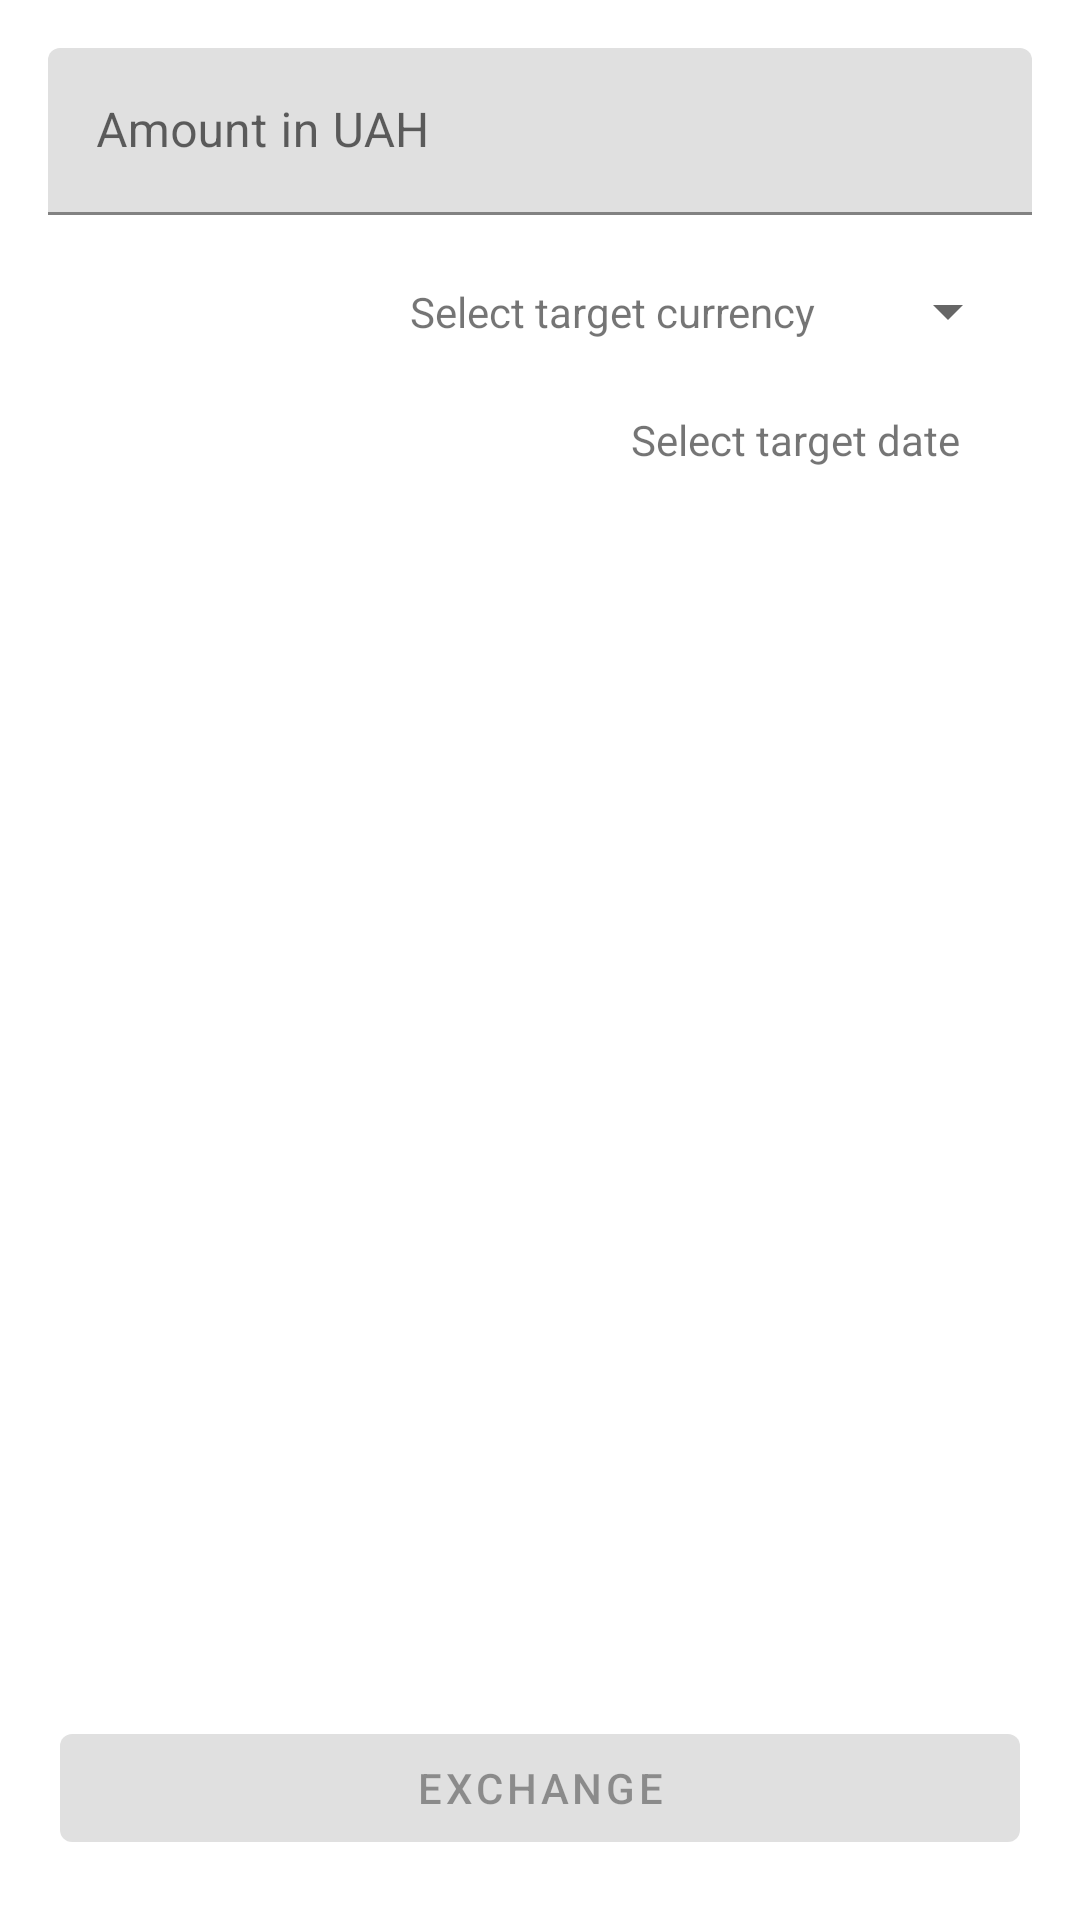

Reconstruct the res/layout file that produces this screen, plus the resources it refers to.
<!-- AndroidManifest.xml: application theme Theme.CurrencyTest -->
<!-- res/layout/fragment_home.xml -->
<?xml version="1.0" encoding="utf-8"?>
<androidx.constraintlayout.widget.ConstraintLayout xmlns:android="http://schemas.android.com/apk/res/android"
    xmlns:app="http://schemas.android.com/apk/res-auto"
    xmlns:tools="http://schemas.android.com/tools"
    android:layout_width="match_parent"
    android:layout_height="match_parent"
    tools:context=".ui.home.HomeFragment">

    <com.google.android.material.textfield.TextInputLayout
        android:id="@+id/textInputLayout"
        android:layout_width="match_parent"
        android:layout_height="wrap_content"
        android:layout_margin="16dp"
        app:layout_constraintTop_toTopOf="parent"
        tools:visibility="visible">

        <com.google.android.material.textfield.TextInputEditText
            android:layout_width="match_parent"
            android:layout_height="wrap_content"
            android:hint="@string/hint_input_amount"
            android:imeOptions="actionDone"
            android:inputType="numberDecimal" />

    </com.google.android.material.textfield.TextInputLayout>

    <TextView
        android:id="@+id/tvSpinnerHint"
        android:layout_width="wrap_content"
        android:layout_height="wrap_content"
        android:layout_marginEnd="20dp"
        android:text="@string/spinner_hint"
        app:layout_constraintBottom_toBottomOf="@+id/spinnerCurrency"
        app:layout_constraintEnd_toStartOf="@+id/spinnerCurrency"
        app:layout_constraintTop_toTopOf="@+id/spinnerCurrency" />

    <Spinner
        android:id="@+id/spinnerCurrency"
        android:layout_width="wrap_content"
        android:layout_height="wrap_content"
        android:layout_margin="20dp"
        app:layout_constraintEnd_toEndOf="parent"
        app:layout_constraintTop_toBottomOf="@+id/textInputLayout" />

    <TextView
        android:id="@+id/tvDateHint"
        android:layout_width="wrap_content"
        android:layout_height="wrap_content"
        android:layout_marginEnd="20dp"
        android:text="@string/date_hint"
        app:layout_constraintBottom_toBottomOf="@+id/tvSelectedDate"
        app:layout_constraintEnd_toStartOf="@+id/tvSelectedDate"
        app:layout_constraintTop_toTopOf="@+id/tvSelectedDate" />

    <TextView
        android:id="@+id/tvSelectedDate"
        android:layout_width="wrap_content"
        android:layout_height="wrap_content"
        android:layout_margin="20dp"
        android:textSize="16sp"
        android:textStyle="bold"
        app:layout_constraintEnd_toEndOf="parent"
        app:layout_constraintTop_toBottomOf="@+id/spinnerCurrency"
        tools:text="22/02/2022" />

    <TextView
        android:id="@+id/tvResult"
        android:layout_width="match_parent"
        android:layout_height="wrap_content"
        android:layout_margin="16dp"
        android:gravity="center"
        android:textAppearance="@style/TextAppearance.Material3.TitleLarge"
        android:textColor="?attr/colorPrimary"
        app:layout_constraintBottom_toTopOf="@+id/btnExchange"
        app:layout_constraintTop_toBottomOf="@+id/tvSelectedDate"
        tools:layout_editor_absoluteX="16dp"
        tools:text="100 UAH\n=\n200 USD" />

    <com.google.android.material.button.MaterialButton
        android:id="@+id/btnExchange"
        android:layout_width="match_parent"
        android:layout_height="wrap_content"
        android:layout_margin="20dp"
        android:enabled="false"
        android:text="@string/btn_exchange"
        app:layout_constraintBottom_toBottomOf="parent"
        tools:layout_editor_absoluteX="16dp" />

</androidx.constraintlayout.widget.ConstraintLayout>
<!-- resources referenced by this layout -->
<resources>
  <string name="btn_exchange">Exchange</string>
  <string name="date_hint">Select target date</string>
  <string name="hint_input_amount">Amount in UAH</string>
  <string name="spinner_hint">Select target currency</string>
  <style name="Theme.CurrencyTest" parent="Theme.MaterialComponents.DayNight.DarkActionBar">
          
          <item name="colorPrimary">@color/purple_500</item>
          <item name="colorPrimaryVariant">@color/purple_700</item>
          <item name="colorOnPrimary">@color/white</item>
          
          <item name="colorSecondary">@color/teal_200</item>
          <item name="colorSecondaryVariant">@color/teal_700</item>
          <item name="colorOnSecondary">@color/black</item>
          
          <item name="android:statusBarColor">?attr/colorPrimaryVariant</item>
          
      </style>
  <color name="purple_500">#FF6200EE</color>
  <color name="purple_700">#FF3700B3</color>
  <color name="white">#FFFFFFFF</color>
  <color name="teal_200">#FF03DAC5</color>
  <color name="teal_700">#FF018786</color>
  <color name="black">#FF000000</color>
</resources>
